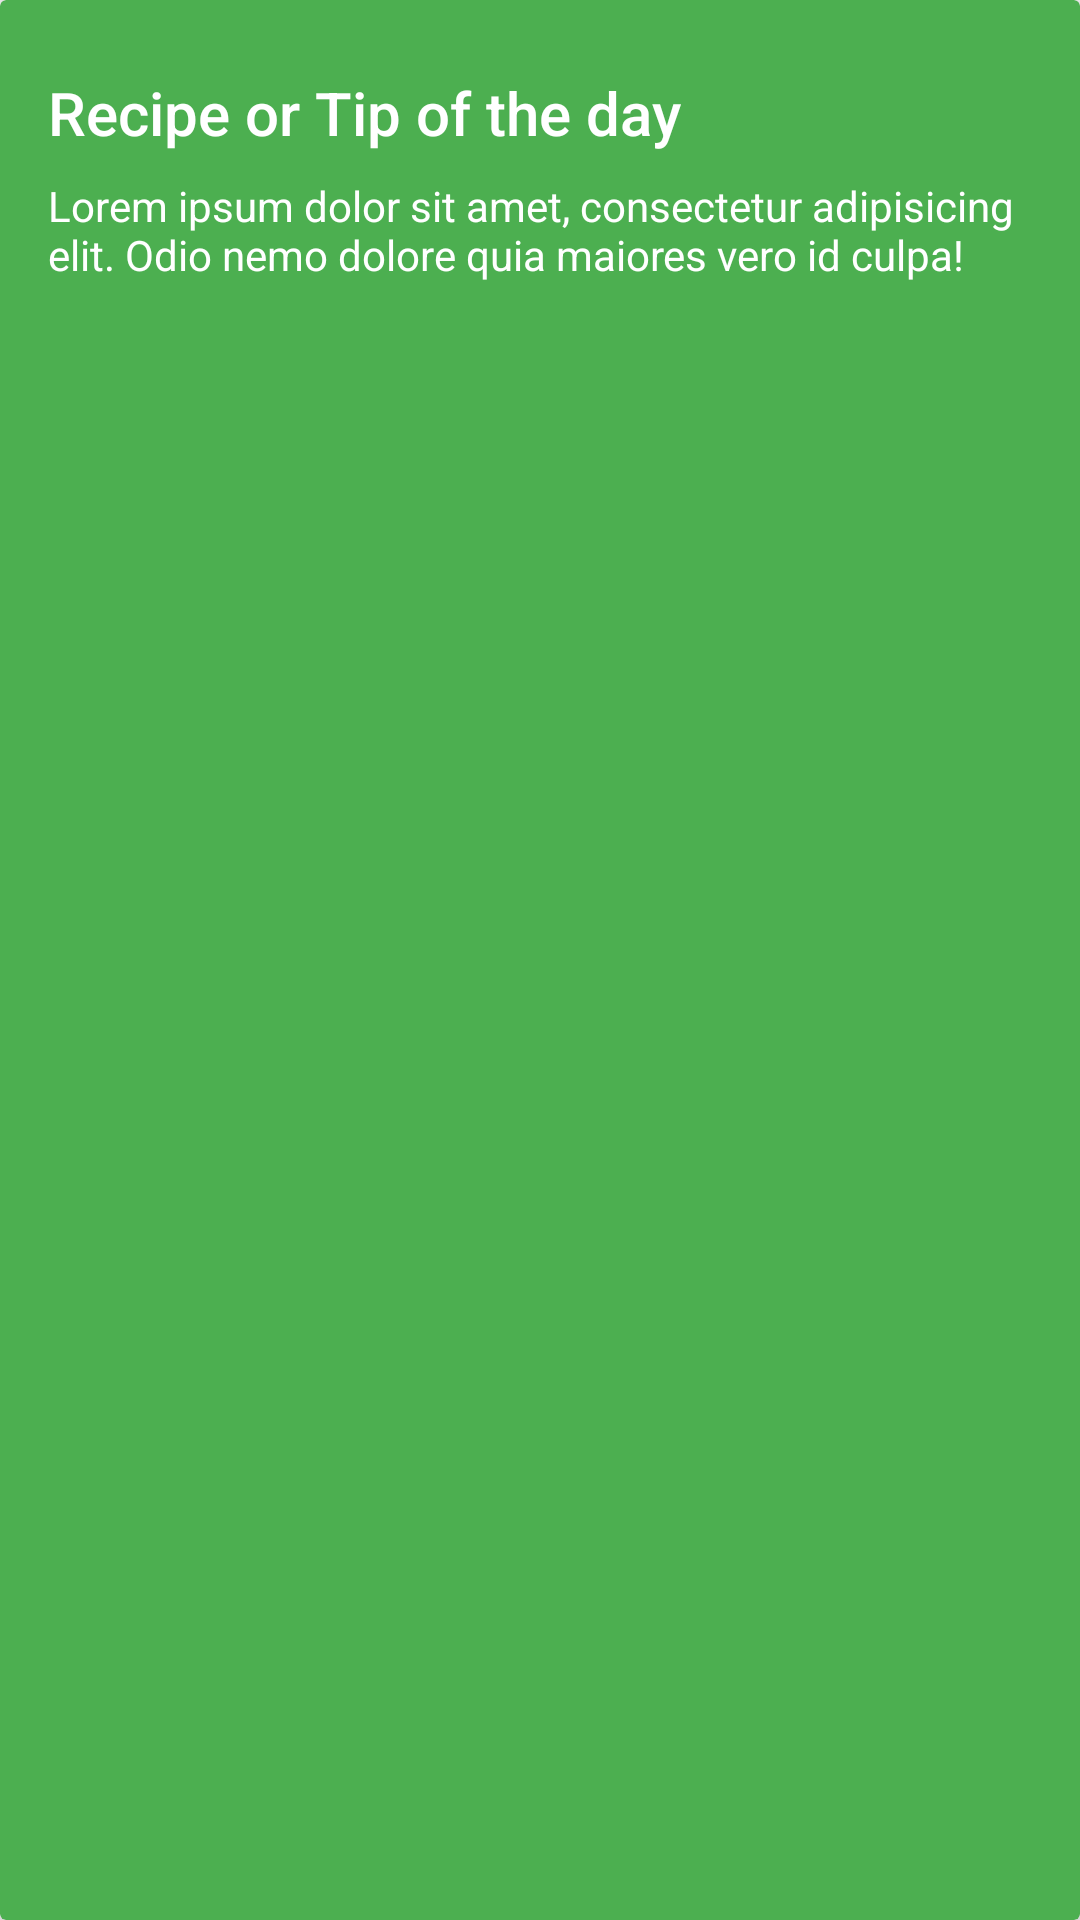

The Android layout XML behind this screen, and the referenced resources:
<!-- AndroidManifest.xml: application theme AppTheme -->
<!-- res/layout/the_last_tweet.xml -->
<?xml version="1.0" encoding="utf-8"?>
<android.support.v7.widget.CardView
    xmlns:android="http://schemas.android.com/apk/res/android"
    xmlns:app="http://schemas.android.com/apk/res-auto"
    android:id="@+id/noticeDay"
    android:layout_width="match_parent"
    android:layout_height="wrap_content"
    android:layout_marginTop="8dp"
    android:layout_marginLeft="8dp"
    android:layout_marginRight="8dp"
    app:cardElevation="5dp"
    app:cardCornerRadius="2dp"
    app:cardBackgroundColor="@color/colorPrimary">

    <RelativeLayout
        android:layout_width="match_parent"
        android:layout_height="wrap_content">

        <TextView
            android:id="@+id/textTweet"
            android:layout_width="match_parent"
            android:layout_height="wrap_content"
            style="@style/TextAppearance.AppCompat.Title"
            android:layout_marginLeft="@dimen/activity_horizontal_margin"
            android:layout_marginTop="@dimen/primary_title_top_padding"
            android:text="Recipe or Tip of the day"
            android:textColor="@color/white"/>

        <TextView
            android:id="@+id/date"
            android:layout_width="match_parent"
            android:layout_height="wrap_content"
            android:layout_marginRight="@dimen/activity_horizontal_margin"
            android:layout_marginTop="8dp"
            android:layout_marginBottom="8dp"
            android:textColor="@color/white"
            android:text="Lorem ipsum dolor sit amet, consectetur adipisicing elit. Odio nemo dolore quia maiores vero id culpa!"
            android:layout_below="@+id/textTweet"
            android:layout_alignStart="@+id/textTweet" />

    </RelativeLayout>
</android.support.v7.widget.CardView>
<!-- resources referenced by this layout -->
<resources>
  <color name="colorPrimary">#4CAF50</color>
  <color name="white">#ffffff</color>
  <dimen name="activity_horizontal_margin">16dp</dimen>
  <dimen name="primary_title_top_padding">24dp</dimen>
  <style name="AppTheme" parent="Theme.AppCompat.Light.DarkActionBar">
          
          <item name="colorPrimary">@color/colorPrimary</item>
          <item name="colorPrimaryDark">@color/colorPrimaryDark</item>
          <item name="colorAccent">@color/colorAccent</item>
          <item name="actionBarStyle">@style/ActionBarStyle</item>
          <item name="android:windowContentTransitions">true</item>
  
      </style>
  <color name="colorPrimaryDark">#398b3d</color>
  <color name="colorAccent">#455A64</color>
  <style name="ActionBarStyle" parent="Widget.AppCompat.ActionBar">
          <item name="colorPrimary">@color/white</item>
          <item name="android:textColorPrimary">@color/colorPrimary</item>
          <item name="drawerArrowStyle">@style/MyDrawerArrowToggle</item>
          <item name="actionMenuTextColor">@color/colorPrimary</item>
          <item name="colorControlNormal">@color/colorPrimary</item>
          <item name="colorControlActivated">@color/colorPrimary</item>
          <item name="selectableItemBackground">?android:selectableItemBackground</item>
          <item name="selectableItemBackgroundBorderless">?android:selectableItemBackground</item>
          <item name="colorControlHighlight">@color/colorAccent</item>
      </style>
  <style name="MyDrawerArrowToggle" parent="Widget.AppCompat.DrawerArrowToggle">
          <item name="android:background">@drawable/ripple_flat_primary</item>
      </style>
  <!-- drawable ripple_flat_primary (drawable) -->
  <?xml version="1.0" encoding="utf-8"?>
  <ripple xmlns:android="http://schemas.android.com/apk/res/android"
      xmlns:tools="http://schemas.android.com/tools"
      android:color="@color/colorPrimary"
      tools:targetApi="lollipop">
      <item android:id="@android:id/mask">
          <shape android:shape="rectangle">
              <solid android:color="@color/colorPrimary"/>
              <corners android:bottomRightRadius="0dp" android:bottomLeftRadius="0dp"
                  android:topLeftRadius="0dp" android:topRightRadius="0dp"/>
          </shape>
      </item>
  </ripple>
</resources>
